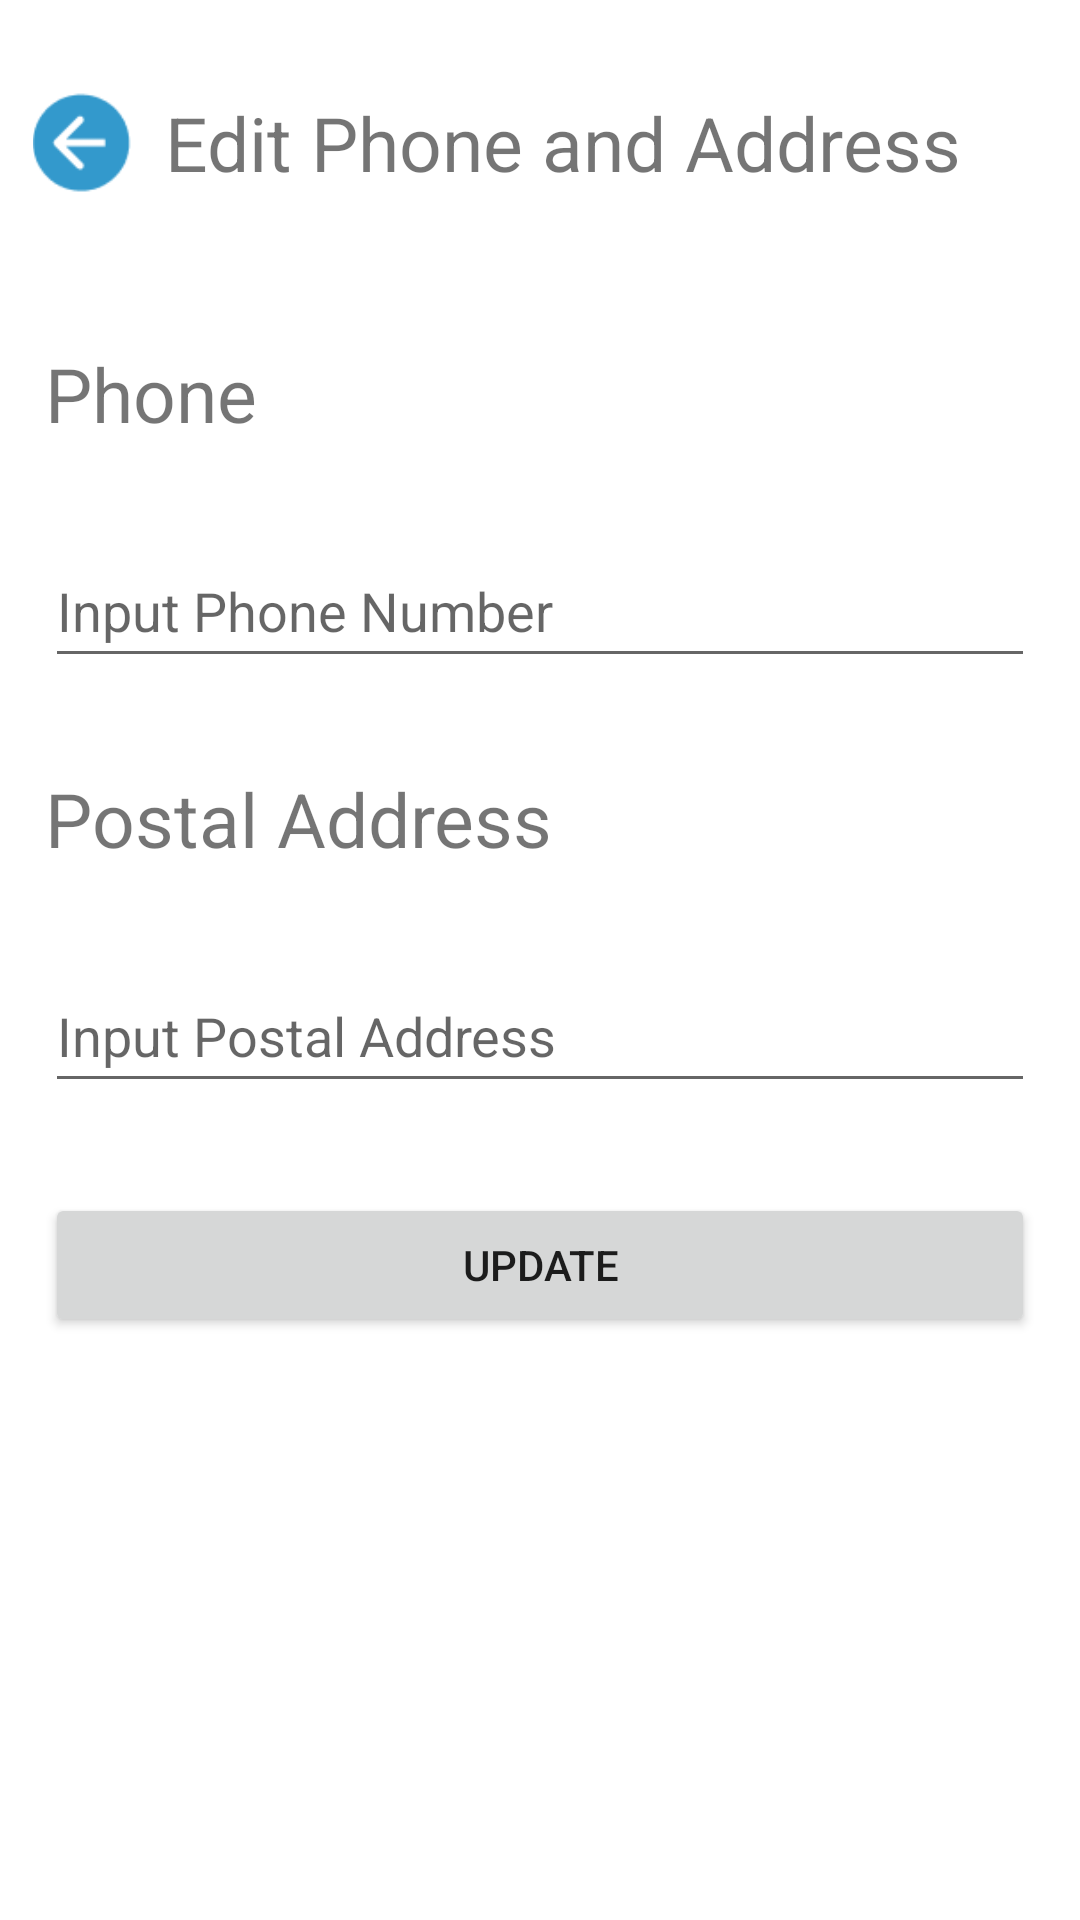

Write the Android layout XML for this screen, with the resource values it uses.
<!-- AndroidManifest.xml: application theme Theme.FoodOrdering -->
<!-- res/layout/activity_info_btn_edit.xml -->
<?xml version="1.0" encoding="utf-8"?>
<androidx.constraintlayout.widget.ConstraintLayout xmlns:android="http://schemas.android.com/apk/res/android"
    xmlns:app="http://schemas.android.com/apk/res-auto"
    xmlns:tools="http://schemas.android.com/tools"
    android:layout_width="match_parent"
    android:layout_height="match_parent"
    tools:context=".account_information.info_btn_edit">

    <ImageView
        android:id="@+id/info_iv"
        android:layout_width="35dp"
        android:layout_height="35dp"
        android:layout_marginStart="10dp"
        android:layout_marginTop="30dp"
        app:layout_constraintStart_toStartOf="parent"
        app:layout_constraintTop_toTopOf="parent"
        app:srcCompat="@drawable/previous_icon" />

    <TextView
        android:id="@+id/textView8"
        android:layout_width="wrap_content"
        android:layout_height="wrap_content"
        android:text="Edit Phone and Address"
        android:textSize="25sp"
        app:layout_constraintBottom_toBottomOf="@+id/info_iv"
        app:layout_constraintEnd_toEndOf="parent"
        app:layout_constraintHorizontal_bias="0.2"
        app:layout_constraintStart_toEndOf="@+id/info_iv"
        app:layout_constraintTop_toTopOf="@+id/info_iv" />

    <EditText
        android:id="@+id/info_et_phone"
        android:layout_width="0dp"
        android:layout_height="wrap_content"
        android:layout_marginStart="15dp"
        android:layout_marginTop="30dp"
        android:layout_marginEnd="15dp"
        android:ems="10"
        android:hint="Input Phone Number"
        android:inputType="phone"
        android:minHeight="48dp"
        app:layout_constraintEnd_toEndOf="parent"
        app:layout_constraintStart_toStartOf="parent"
        app:layout_constraintTop_toBottomOf="@+id/textView13" />

    <EditText
        android:id="@+id/info_et_address"
        android:layout_width="0dp"
        android:layout_height="wrap_content"
        android:layout_marginStart="15dp"
        android:layout_marginTop="30dp"
        android:layout_marginEnd="15dp"
        android:ems="10"
        android:hint="Input Postal Address"
        android:inputType="textPostalAddress"
        android:minHeight="48dp"
        app:layout_constraintEnd_toEndOf="parent"
        app:layout_constraintStart_toStartOf="parent"
        app:layout_constraintTop_toBottomOf="@+id/textView14" />

    <TextView
        android:id="@+id/textView13"
        android:layout_width="wrap_content"
        android:layout_height="wrap_content"
        android:layout_marginTop="50dp"
        android:text="Phone"
        android:textSize="25sp"
        app:layout_constraintStart_toStartOf="@+id/info_et_phone"
        app:layout_constraintTop_toBottomOf="@+id/textView8" />

    <TextView
        android:id="@+id/textView14"
        android:layout_width="wrap_content"
        android:layout_height="wrap_content"
        android:layout_marginTop="30dp"
        android:text="Postal Address"
        android:textSize="25sp"
        app:layout_constraintStart_toStartOf="@+id/info_et_address"
        app:layout_constraintTop_toBottomOf="@+id/info_et_phone" />

    <Button
        android:id="@+id/info_submit"
        android:layout_width="0dp"
        android:layout_height="wrap_content"
        android:layout_marginStart="15dp"
        android:layout_marginTop="30dp"
        android:layout_marginEnd="15dp"
        android:text="Update"
        app:layout_constraintEnd_toEndOf="parent"
        app:layout_constraintStart_toStartOf="parent"
        app:layout_constraintTop_toBottomOf="@+id/info_et_address" />

</androidx.constraintlayout.widget.ConstraintLayout>
<!-- resources referenced by this layout -->
<resources>
  <!-- drawable previous_icon: png bitmap (drawable, 962 bytes) -->
  <style name="Theme.FoodOrdering" parent="Theme.MaterialComponents.DayNight.NoActionBar">
          
          <item name="colorPrimary">#3399CC</item>
          <item name="colorPrimaryVariant">@color/purple_700</item>
          <item name="colorOnPrimary">@color/white</item>
          
          <item name="colorSecondary">@color/teal_200</item>
          <item name="colorSecondaryVariant">@color/teal_700</item>
          <item name="colorOnSecondary">@color/black</item>
          
          <item name="android:statusBarColor" tools:targetApi="l">?attr/colorPrimaryVariant</item>
          
      </style>
  <!-- not gathered from this repository: default colours our renderer supplied (Android Studio template values) -->
  <color name="purple_700">#FF3700B3</color>
  <color name="teal_200">#FF03DAC5</color>
  <color name="teal_700">#FF018786</color>
  <color name="black">#FF000000</color>
  <color name="white">#FFFFFFFF</color>
</resources>
